Run: headless pygame with SDL's dummy video driver; simulated clock (each Clock.tick advances the game by its frame time, no real sleeping); random seed 0; keys injected as events and as key.get_pressed() state; no mouse input.
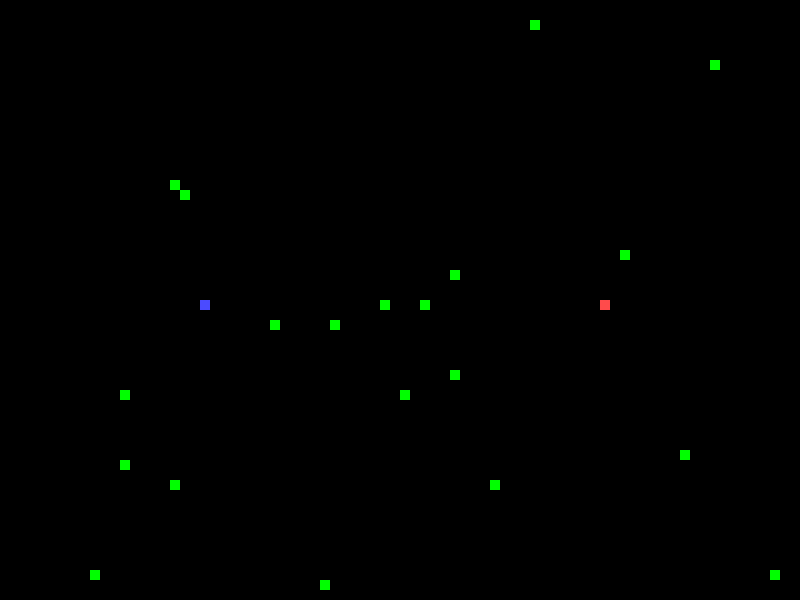
Frame 1 of 1 · flips 1–60 · no input

The pygame program that drew these frames:

import pygame
import random

WHITE = (255, 255, 255)
BLACK = (0, 0, 0)
RED = (255, 0, 0)
RED_B = (255, 75, 75)
GREEN = (0, 255, 0)
BLUE = (0, 0, 255)
BLUE_B = (75, 75, 255)

class Gridobject :
    def __init__(self, x, y, game, color) :
        self.game = game
        self.active = True
        self.color = color
        self.x = x # grid column index
        self.y = y # grid row index

    def handle_event(self, event) :
        pass
    
    def tick(self) :
        pass

    def draw(self) :
        block_size = self.game.block_size
        pygame.draw.rect(self.game.display, self.color, [self.x * block_size, self.y * block_size, block_size, block_size])

    def interact(self, other) :
        pass

class Player1(Gridobject) :
    dx = 0
    dy = 0
    color = RED_B   
    tail_color = RED

    def __init__(self, x, y, game) :
        super().__init__(x, y, game, self.color) 
        self.tails = []
        self.prestate = [self.x, self.y]
        self.eaten = 1
        self.acceleration = 1

    def draw(self) :
        block_size = self.game.block_size
        if self.acceleration == 1 :
            if self.eaten == len(self.tails) :
                self.tails.insert(0, [self.x, self.y])
                self.tails.pop()
            else :
                self.tails.insert(0, [self.x, self.y])
        else : 
            if self.eaten == len(self.tails) :
                self.tails.insert(0, [(self.x + self.tails[0][0])//2, (self.y + self.tails[0][1])//2])
                self.tails.insert(0, [self.x, self.y])
                self.tails.pop()
                self.tails.pop()
            else :
                self.tails.insert(0, [(self.x + self.tails[0][0])//2, (self.y + self.tails[0][1])//2]) # when body len 1
                self.tails.pop(-1)
                self.tails.insert(0, [self.x, self.y])

        for tail in self.tails :
            pygame.draw.rect(self.game.display, self.tail_color, [block_size*tail[0], block_size*tail[1] , block_size, block_size])
        pygame.draw.rect(self.game.display, self.color, [self.x * block_size, self.y * block_size, block_size, block_size])
        self.prestate = [self.x, self.y]

    def handle_event(self, event) :
        self.acceleration = 1
        if event.type == pygame.KEYDOWN : 
            if event.key == pygame.K_RSHIFT :
                self.acceleration = 2 
            elif event.key == pygame.K_LEFT :
                self.dx = -1
                self.dy = 0
            elif event.key == pygame.K_RIGHT :
                self.dx = 1
                self.dy = 0
            elif event.key == pygame.K_UP :
                self.dx = 0
                self.dy = -1 
            elif event.key == pygame.K_DOWN :
                self.dx = 0
                self.dy = 1
        elif event.type == pygame.KEYUP :
            if event.key == pygame.K_RSHIFT :
                self.acceleration = 1

    def tick(self) :
        self.x += self.dx * self.acceleration
        self.y += self.dy * self.acceleration

    def interact(self, other) :
        if isinstance(other, Food) :
            if self.acceleration == 2 and len(self.tails) == 1 :
                if (self.x == other.x and self.y == other.y) or (self.x + self.prestate[0] == 2*other.x and self.y + self.prestate[1] == 2*other.y) :
                    other.active = False
                    self.eaten += 1
            else :
                if (self.x == other.x and self.y == other.y) or ([other.x, other.y] in self.tails) :
                    other.active = False
                    self.eaten += 1

class Player2(Player1) :
    color = BLUE_B
    tail_color = BLUE
    def handle_event(self, event) :
        self.acceleration = 1
        if event.type == pygame.KEYDOWN : 
            if event.key == pygame.K_LSHIFT :
                self.acceleration = 2 
            elif event.key == pygame.K_a :
                self.dx = -1
                self.dy = 0
            elif event.key == pygame.K_d :
                self.dx = 1
                self.dy = 0
            elif event.key == pygame.K_w :
                self.dx = 0
                self.dy = -1 
            elif event.key == pygame.K_s :
                self.dx = 0
                self.dy = 1
        elif event.type == pygame.KEYUP :
            if event.key == pygame.K_LSHIFT :
                self.acceleration = 1 #KEY AND SHIFT

class Food(Gridobject) :
    color = GREEN

    def __init__(self, game) :
        x = random.randint(0, game.n_cols-1)
        y = random.randint(0, game.n_rows-1)
        super().__init__(x, y, game, self.color)
        
class Game :
    block_size = 10
    def __init__(self, n_rows, n_cols) :
        pygame.init()
        pygame.display.set_caption('DCCP Snake Game')
        self.display = pygame.display.set_mode((n_cols*self.block_size, n_rows*self.block_size))
        self.n_rows = n_rows
        self.n_cols = n_cols
        self.clock = pygame.time.Clock()
        self.game_over = False
        self.objects = []

    def active_objects(self) :
        for obj in self.objects :
            if obj.active :
                yield obj

    def play(self, n_foods = 20) :
        self.objects = [
            Player1(60, 30, self), # respawning
            Player2(20, 30, self),
            *[Food(self) for _ in range(n_foods)]
        ]
        player_1 = self.objects[0]
        player_2 = self.objects[1]
        temp = 0

        while not self.game_over :
            if  (not(0 <= player_1.x < self.n_cols)) or (not(0 <= player_1.y < self.n_rows)) :
                self.game_over = True
                break 

            if  (not(0 <= player_2.x < self.n_cols)) or (not(0 <= player_2.y < self.n_rows)) :
                self.game_over = True
                break        

            for event in pygame.event.get() :
                if event.type == pygame.QUIT :
                    self.game_over = True
                    break

                for obj in self.active_objects() :
                    obj.handle_event(event)
            
            if [player_1.x, player_1.y] in player_1.tails[1:] :
                self.game_over = True
                break

            if [player_2.x, player_2.y] in player_2.tails[1:] :
                self.game_over = True
                break

            if [player_2.x, player_2.y] in player_1.tails : 
                self.game_over = True
                break

            if [player_1.x, player_1.y] in player_2.tails :
                self.game_over = True
                break
            
            if [player_1.x, player_1.y] == [player_2.x, player_2.y] :
                self.game_over = True
                break
  
            if temp != [food.active for food in self.objects[2:]].count(False) :
                self.objects.append(Food(self))
                temp = [food.active for food in self.objects[2:]].count(False)

            # tick
            for obj in self.objects :
                obj.tick()

            # interact
            for obj1 in self.active_objects() :
                for obj2 in self.active_objects() :
                    obj1.interact(obj2)
                    obj2.interact(obj1)

            # draw
            self.display.fill(BLACK)
            
            for obj in self.active_objects() :
                obj.draw()

            food_remains = False

            for obj in self.active_objects() :
                if isinstance(obj, Food)  :
                    food_remains = True

            if not food_remains :
                self.game_over = True

            pygame.display.update()     

            self.clock.tick(10)

if __name__ == '__main__' :
    Game(n_rows = 60, n_cols = 80).play(n_foods = 20)
